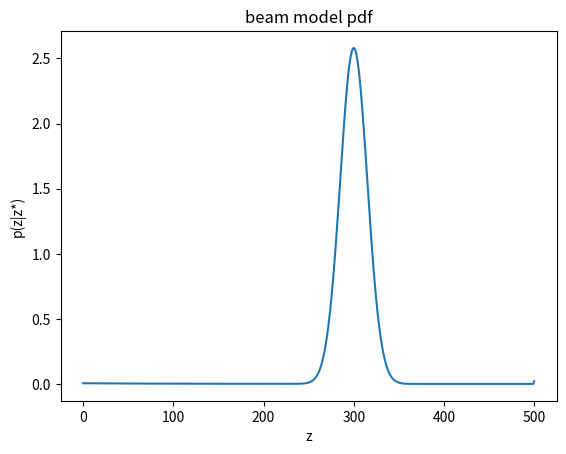
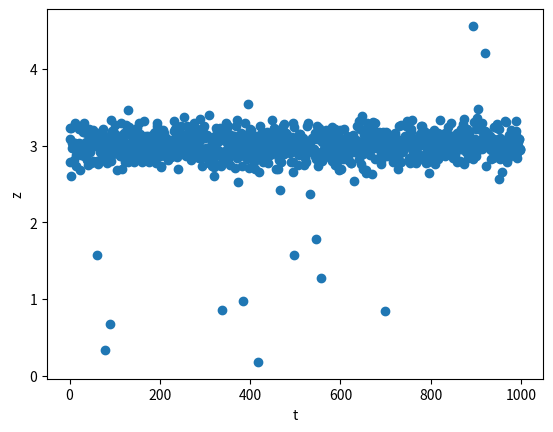
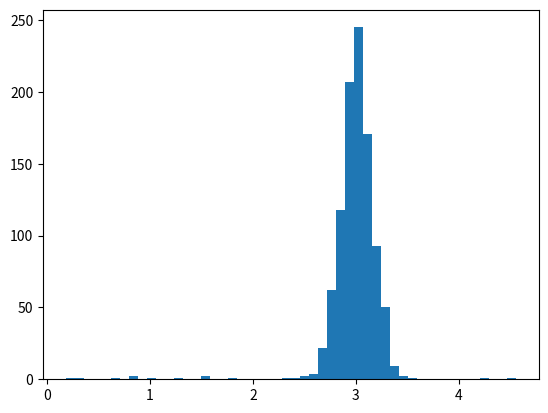

Source code (Python) for these figures, in order:
import numpy as np
import matplotlib.pyplot as plt

class RangeSensor:
    def __init__(self):
        self.sigma_hit = 0.15
        self.lambda_short = 1.0
        self.z_max = 5  # 5m

        # z_hit, z_short, z_max, and z_rand in p.128, equation 6.13        
        w_hit   = 0.97
        w_short = 0.005
        w_max   = 0.020
        w_rand  = 0.005

        # w_hit   = 0.50
        # w_short = 0.135
        # w_max   = 0.020
        # w_rand  = 0.145

        # normalize
        w_sum = w_hit + w_short + w_max + w_rand
        self.w_hit   = w_hit / w_sum
        self.w_short = w_short / w_sum
        self.w_max   = w_max / w_sum
        self.w_rand  = w_rand / w_sum

        self.resolution = 0.01  # 0.01m
        self.pdf = np.zeros(self.z_max)

    def compute_p_hit(self, x, z):
        """x: the range at which p_hit is computed.
           z: true value           
        """
        if 0 <= x <= self.z_max:
            s_hit = self.sigma_hit
            p = 1/np.sqrt(2*np.pi*s_hit**2)*np.exp(-1/2*(x-z)**2/s_hit**2)

        else:
            p = 0

        return p

    def compute_p_short(self, x, z):
        """z: true value
        """
        if 0 <= x <= z:
            l_short = self.lambda_short
            eta = 1/(1 - np.exp(-l_short*z))
            p = eta*l_short*np.exp(-l_short*x)
        else:
            p = 0
        return p

    def compute_p_max(self, x):
        if abs(x-self.z_max) < 1e-6:
            p = 1
        else:
            p = 0
        return p

    def compute_p_rand(self, x):
        if 0 <= x <= self.z_max:
            p = 1/self.z_max
        else:
            p = 0
        return p

    def compute_pdf(self, z):
        self.pdf = np.zeros(int(self.z_max / self.resolution) + 1)
        res = self.resolution

        w_hit = self.w_hit
        w_short = self.w_short
        w_max = self.w_max
        w_rand = self.w_rand

        eta_p_hit = 1.0 # assume to be always 1.0
        for xi in range(len(self.pdf)):
            x = xi * res
            p_hit = self.compute_p_hit(x, z)
            # eta_p_hit += p_hit*res
        
        for xi in range(len(self.pdf)):
            x = xi * res
            p_hit = self.compute_p_hit(x, z) / eta_p_hit
            p_short = self.compute_p_short(x, z)
            p_max = self.compute_p_max(x)
            p_rand = self.compute_p_rand(x)

            self.pdf[xi] = p_hit*w_hit + p_short*w_short + p_max*w_max + p_rand*w_rand

        return self.pdf

    def compute_px(self, z, z_true):
        """compute p(z | z*)
           z* : true value
        """
        w_hit = self.w_hit
        w_short = self.w_short
        w_max = self.w_max
        w_rand = self.w_rand

        eta_p_hit = 1.0 # assume to be always 1.0
        p_hit = self.compute_p_hit(z, z_true) / eta_p_hit
        p_short = self.compute_p_short(z, z_true)
        p_max = self.compute_p_max(z)
        p_rand = self.compute_p_rand(z)

        p = p_hit*w_hit + p_short*w_short + p_max*w_max + p_rand*w_rand
        
        return p

    def measure(self):
        sum_pdf = self.pdf.sum()
        r = np.random.random()*sum_pdf

        sum_p = 0
        z = 0
        for idx_p in range(len(self.pdf)):
            if sum_p >= r:
                z = idx_p*self.resolution
                break
            p = self.pdf[idx_p]
            sum_p += p
        return z



if __name__ == '__main__':

    sensor = RangeSensor()

    sensor_pdf = sensor.compute_pdf(z=3)
    list_z = []
    list_x = []
    for i in range(1000):
        z = sensor.measure()
        list_x.append(i)
        list_z.append(z)


    plt.figure('pdf')
    plt.title('beam model pdf')
    plt.plot(sensor_pdf)
    plt.xlabel('z')
    plt.ylabel('p(z|z*)')

    plt.figure('measurements')
    plt.scatter(list_x, list_z)
    plt.ylabel('z')
    plt.xlabel('t')

    plt.figure('hist')
    plt.hist(list_z, bins=50)

    plt.show()



        

